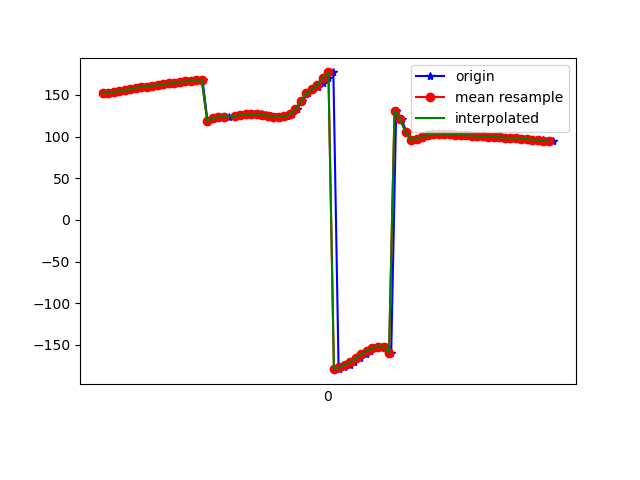

Values plotted in this chart, from the file beside it:
1617848235296, 543878849594153, 151.97505, 22.315817, -2.8853314
1617848235300, 543878868824923, 152.6, 21.57, -3.354
1617848235336, 543878888055693, 153.6, 22.25, -4.083
1617848235350, 543878907286463, 154.5, 21.69, -4.902
1617848235360, 543878926517233, 154.7, 22.06, -5.257
1617848235376, 543878945873691, 156.3, 21.66, -6.7
1617848235397, 543878965104461, 156.7, 21.17, -6.938
1617848235414, 543878984335231, 158.5, 21.43, -8.439
1617848235433, 543879003566001, 159.5, 20.88, -9.251
1617848235454, 543879022796771, 159.7, 21.16, -9.354
1617848235471, 543879042027541, 161.2, 20.85, -10.69
1617848235492, 543879061258311, 161.6, 20.38, -10.77
1617848235510, 543879080489081, 162.8, 21.01, -11.55
1617848235528, 543879099719851, 163.8, 20.54, -12.28
1617848235548, 543879118950621, 164, 20.42, -12.13
1617848235567, 543879138181391, 165.6, 21.07, -13.42
1617848235585, 543879157412161, 166.3, 20.7, -13.8
1617848235604, 543879176642931, 166.5, 20.82, -13.94
1617848235622, 543879195873701, 167.9, 20.74, -14.9
1617848235643, 543879215104471, 168.3, 20.73, -15.15
1617848235661, 543879234335241, 118.9, 22.93, -8.859
1617848235680, 543879253566011, 122.2, 21.51, -14.27
1617848235702, 543879272796781, 123.2, 21.3, -15.9
1617848235720, 543879292027551, 123.4, 21.24, -15.9
1617848235738, 543879311258321, 123.8, 20.72, -15.87
1617848235761, 543879330489091, 124.3, 19.81, -15.87
1617848235777, 543879349719861, 125, 18.83, -15.91
1617848235797, 543879368950631, 125.8, 18.18, -15.95
1617848235814, 543879388181401, 126.5, 18.12, -15.98
1617848235834, 543879407412171, 126.8, 18.8, -16.13
1617848235855, 543879426642941, 126.8, 20.46, -16.59
1617848235872, 543879445873711, 126.3, 23.1, -17.45
1617848235891, 543879465104481, 125.2, 26.79, -18.78
1617848235909, 543879484335251, 124, 31.74, -21.22
1617848235928, 543879503566021, 123.4, 37.78, -25.44
1617848235948, 543879522796791, 124.1, 44.47, -31.59
1617848235968, 543879542027561, 126.8, 51.22, -39.99
1617848235986, 543879561258331, 132.6, 57.46, -51.73
1617848236004, 543879580489101, 142.1, 62.12, -67.24
1617848236026, 543879599719871, 151.9, 64.48, -83.02
1617848236042, 543879618950641, 156.9, 65.33, -93.74
1617848236062, 543879638181411, 159.6, 65.96, -101.3
1617848236079, 543879657412181, 164, 66.41, -109.5
1617848236098, 543879676642951, 170.7, 66.24, -118.9
1617848236118, 543879695873721, 176.9, 65.67, -126.7
1617848236137, 543879715104491, -179.2, 65.5, -131
1617848236156, 543879734335261, -176.7, 65.9, -133.1
1617848236178, 543879753566031, -174, 66.52, -134.4
1617848236194, 543879772796801, -170.5, 67.02, -135.8
1617848236213, 543879792027571, -166.1, 67.4, -137.5
1617848236236, 543879811258341, -161.3, 67.97, -138.9
1617848236252, 543879830489111, -156.9, 69.15, -139.6
1617848236269, 543879849719881, -153.8, 71.14, -138.7
1617848236289, 543879868950651, -152.2, 73.86, -136
1617848236310, 543879888181421, -153, 77.06, -130.5
1617848236328, 543879907412191, -160.1, 80.65, -118.3
1617848236346, 543879926642961, 131.1, 69.19, -63.04
1617848236366, 543879945873731, 120.5, 74.76, -41.69
1617848236383, 543879965104501, 105.8, 74.72, -17.69
1617848236406, 543879984335271, 96.21, 71.82, 0.2802
1617848236422, 543880003566041, 97.52, 65.94, 4.539
... 26 more rows
